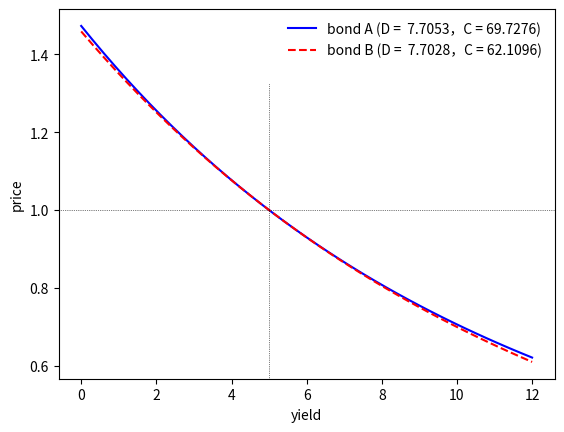

The matplotlib source for this figure:
import numpy as np
import numpy.polynomial.polynomial as pol
import matplotlib.pyplot as plt


def Bond_Price(Yield, Maturity, CouponRate, FaceValue):
    Coupon = 0.01 * CouponRate * FaceValue
    CF = np.r_[0.0, np.tile(Coupon, int(Maturity) - 1), FaceValue + Coupon]
    return pol.polyval(1.0 / (1.0 + 0.01 * Yield), CF)


def Bond_Duration(Yield, Maturity, CouponRate, FaceValue):
    Price = Bond_Price(Yield, Maturity, CouponRate, FaceValue)
    Coupon = 0.01 * CouponRate * FaceValue
    CF = np.r_[np.tile(Coupon, int(Maturity) - 1), Coupon + FaceValue]
    Coef = np.linspace(1, Maturity, Maturity) * CF
    return pol.polyval(1.0 / (1.0 + 0.01 * Yield), np.r_[0.0, Coef]) / Price


def Bond_Convexity(Yield, Maturity, CouponRate, FaceValue):
    Price = Bond_Price(Yield, Maturity, CouponRate, FaceValue)
    Duration = Bond_Duration(Yield, Maturity, CouponRate, FaceValue)
    Coupon = 0.01 * CouponRate * FaceValue
    CF = np.r_[np.tile(Coupon, int(Maturity) - 1), Coupon + FaceValue]
    Coef = (np.linspace(1, Maturity, Maturity) - Duration)**2 * CF
    Dispersion = pol.polyval(1.0 / (1.0 + 0.01 * Yield), np.r_[0.0, Coef]) \
                 / Price
    return (Dispersion + (1.0 + Duration) * Duration) / (1.0 + 0.01 * Yield)**2


P_A = Bond_Price(5, 10, 7, 100)
P_B = Bond_Price(5, 8, 0.9, 100)
D_A = Bond_Duration(5, 10, 7, 100)
D_B = Bond_Duration(5, 8, 0.9, 100)
C_A = Bond_Convexity(5, 10, 7, 100)
C_B = Bond_Convexity(5, 8, 0.9, 100)
V_Yield = np.linspace(0, 12, 41)
V_Price_A = np.array([Bond_Price(Yield, 10, 7, 100) for Yield in V_Yield])
V_Price_B = np.array([Bond_Price(Yield, 8, 0.9, 100) for Yield in V_Yield])
fig1 = plt.figure(num=1, facecolor='w')
plt.plot(V_Yield, V_Price_A / P_A, 'b-')
plt.plot(V_Yield, V_Price_B / P_B, 'r--')
plt.axhline(1, color='k', linestyle=':', linewidth=0.5)
plt.axvline(5, ymin=0, ymax=0.8, color='k', linestyle=':', linewidth=0.5)
plt.xlabel('yield')
plt.ylabel('price')
Legend_A = 'bond A (D ={0:8.4f}，C ={1:8.4f})'.format(D_A, C_A)
Legend_B = 'bond B (D ={0:8.4f}，C ={1:8.4f})'.format(D_B, C_B)
plt.legend([Legend_A, Legend_B], loc='best', frameon=False)
plt.show()
